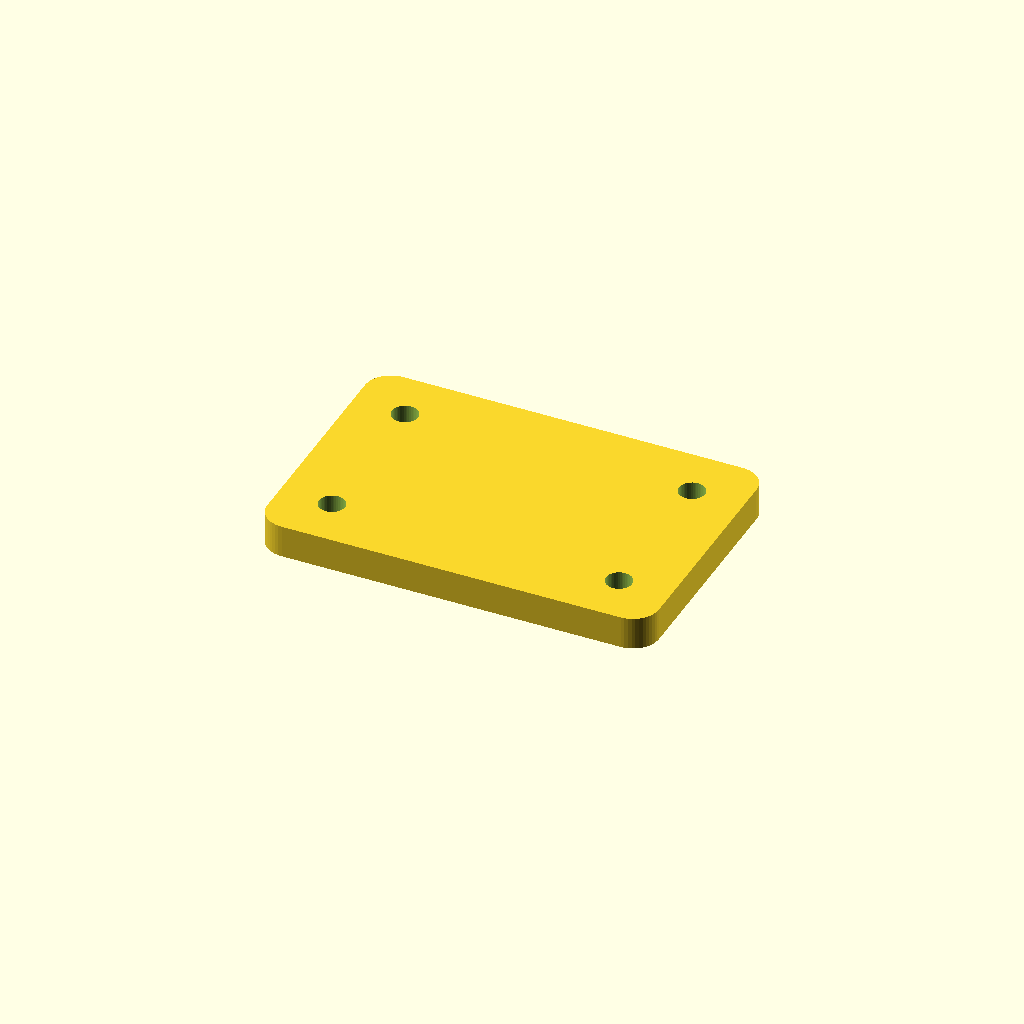
Cell 1 — every parameter at its default value.
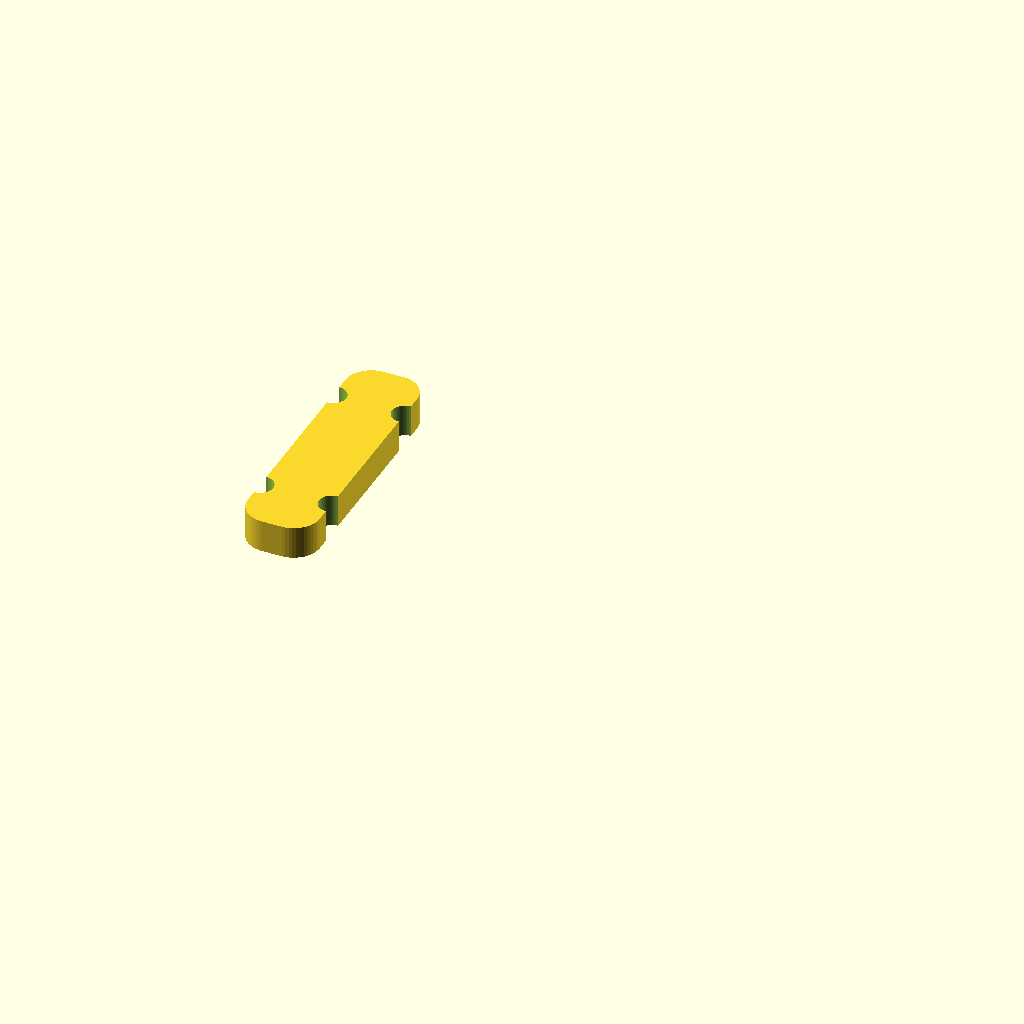
Cell 2: width = 5 (everything else at default).
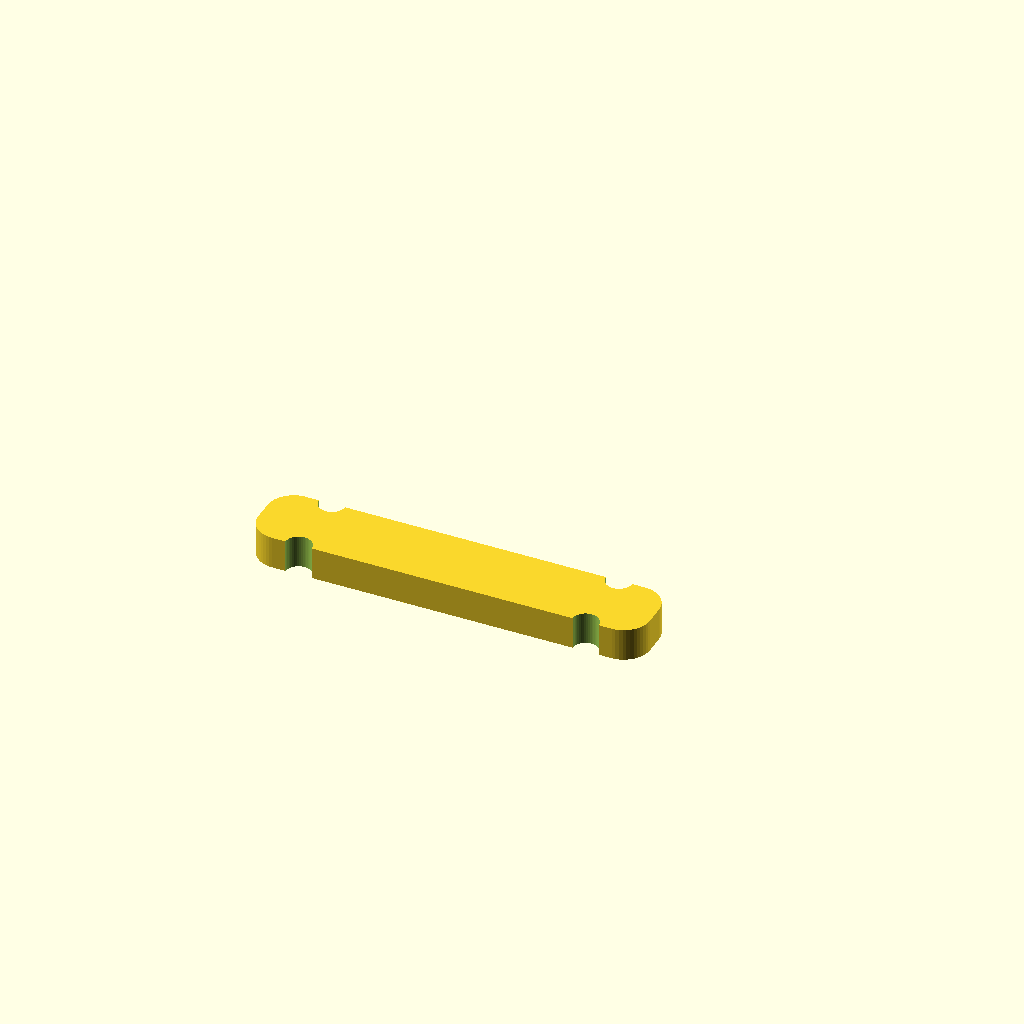
Cell 3: the same model with depth = 5.
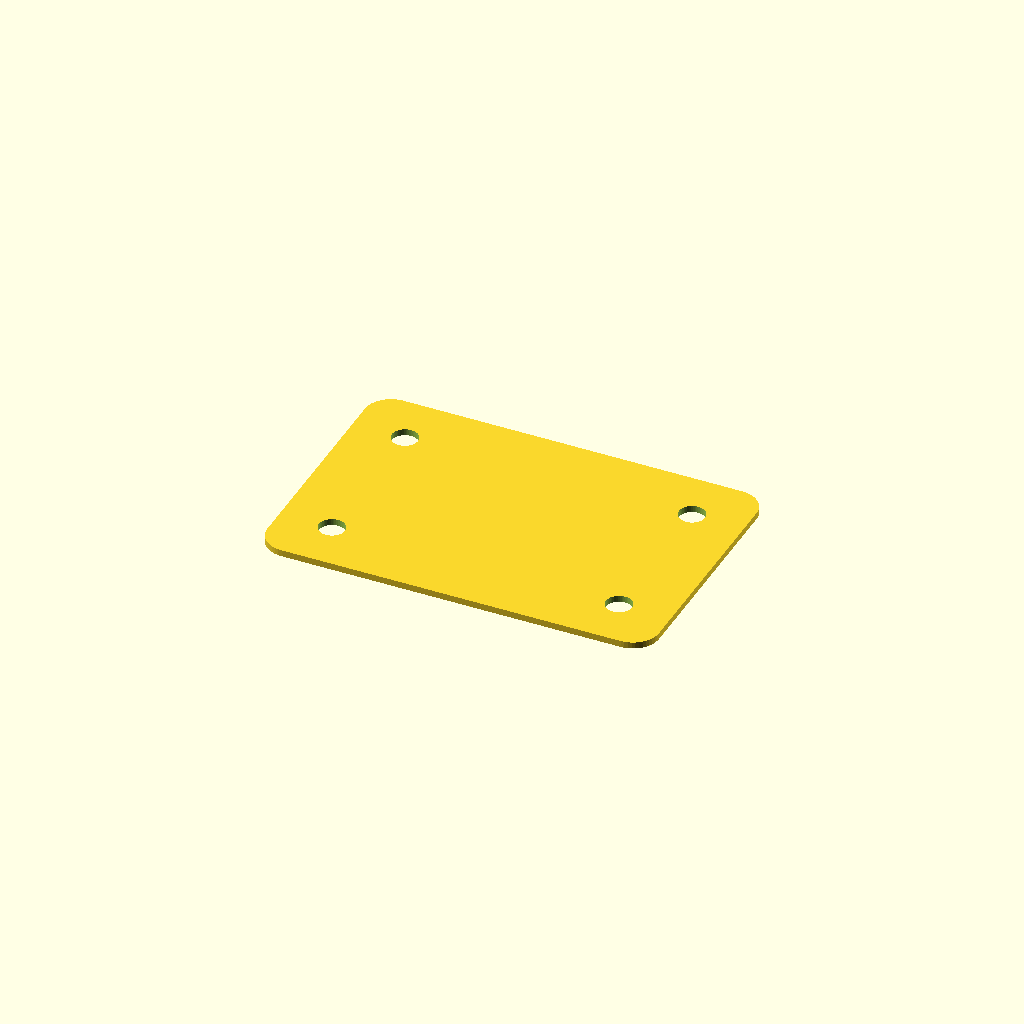
Cell 4: the same model with thick = 1.
One fixed orthographic camera (rotation 55°, 0°, 25°; colour scheme Cornfield) for every cell.
The OpenSCAD source (src/example.scad):
// Uchwyt montażowy — domyślny przykład scadpada.
// Przesuń suwaki po lewej albo zmień kod i kliknij „Renderuj” (Ctrl+Enter).

/* [Płyta] */
width = 60;      // [20:150:5]
depth = 40;      // [20:150:5]
thick = 5;       // [2:15:1]
corner_r = 4;    // [1:15:0.5]

/* [Otwory montażowe] */
hole_d = 4;      // [2:10:0.5]
inset = 8;       // [3:20:1]

module rounded_plate(w, d, t, r) {
  hull() {
    for (x = [r, w - r], y = [r, d - r]) {
      translate([x, y, 0])
        cylinder(h = t, r = r, $fn = 48);
    }
  }
}

difference() {
  rounded_plate(width, depth, thick, corner_r);

  for (x = [inset, width - inset], y = [inset, depth - inset]) {
    translate([x, y, -1])
      cylinder(h = thick + 2, d = hole_d, $fn = 48);
  }
}
Customizer parameters (derived from the source; name, type, default, range or options):
width: number, default 60, range 5 to 20, step 150
depth: number, default 40, range 5 to 20, step 150
thick: number, default 5, range 1 to 2, step 15
corner_r: number, default 4, range 0.5 to 1, step 15
hole_d: number, default 4, range 0.5 to 2, step 10
inset: number, default 8, range 1 to 3, step 20
